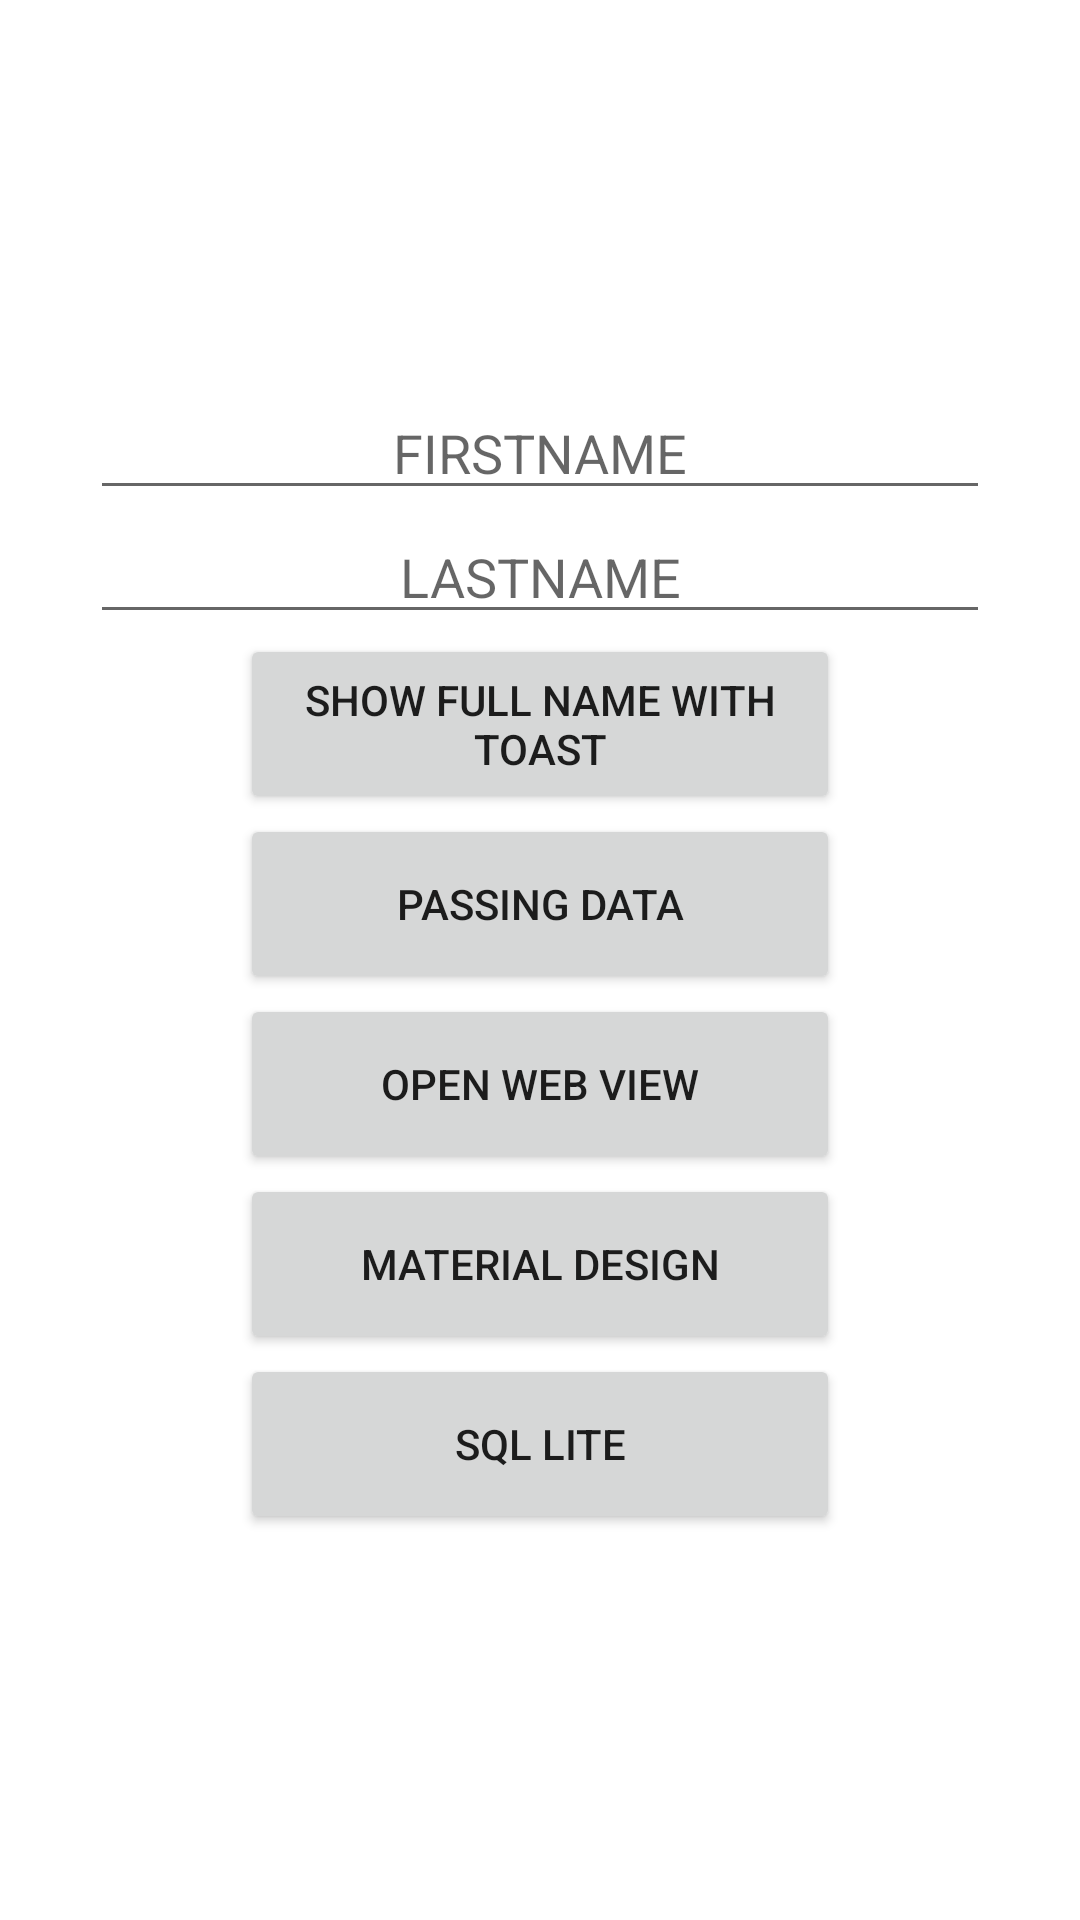

The Android layout XML behind this screen, and the referenced resources:
<!-- AndroidManifest.xml: application theme Theme.PraktekKelas -->
<!-- res/layout/activity_main.xml -->
<?xml version="1.0" encoding="utf-8"?>
<LinearLayout
    xmlns:android="http://schemas.android.com/apk/res/android"
    xmlns:tools="http://schemas.android.com/tools"
    android:layout_width="match_parent"
    android:layout_height="match_parent"
    android:orientation="vertical"
    android:gravity="center_vertical|center_horizontal"
    tools:context=".MainActivity">

    <EditText
        android:layout_width="300dp"
        android:layout_height="wrap_content"
        android:hint="FIRSTNAME"
        android:gravity="center"
        android:id="@+id/firstname"/>
    <EditText
        android:layout_width="300dp"
        android:layout_height="wrap_content"
        android:gravity="center"
        android:hint="LASTNAME"
        android:id="@+id/lastname"
        />
    <Button
        android:text="SHOW FULL NAME WITH TOAST"
        android:layout_width="200dp"
        android:layout_height="60dp"
        android:onClick="show_toast"/>

    <Button
        android:onClick="passing_data"
        android:layout_width="200dp"
        android:layout_height="60dp"
        android:text="PASSING DATA"/>

    <Button
        android:onClick="open_webview"
        android:layout_width="200dp"
        android:layout_height="60dp"
        android:text="OPEN WEB VIEW"/>

    <Button
        android:onClick="materialDesignPage"
        android:layout_width="200dp"
        android:layout_height="60dp"
        android:text="Material Design"/>
    <Button
        android:onClick="openSQLite"
        android:layout_width="200dp"
        android:layout_height="60dp"
        android:text="SQL Lite"/>

</LinearLayout>
<!-- resources referenced by this layout -->
<resources>
  <style name="Theme.PraktekKelas" parent="Theme.MaterialComponents.DayNight.NoActionBar">
          
          <item name="colorPrimary">@color/purple_500</item>
          <item name="colorPrimaryVariant">@color/white</item>
          <item name="colorOnPrimary">@color/white</item>
          
          <item name="colorSecondary">@color/teal_200</item>
          <item name="colorSecondaryVariant">@color/teal_700</item>
          <item name="colorOnSecondary">@color/white</item>
          
          <item name="android:statusBarColor">?attr/colorPrimaryVariant</item>
          
      </style>
  <!-- not gathered from this repository: default colours our renderer supplied (Android Studio template values) -->
  <color name="purple_500">#FF6200EE</color>
  <color name="teal_200">#FF03DAC5</color>
  <color name="teal_700">#FF018786</color>
  <color name="white">#FFFFFFFF</color>
</resources>
